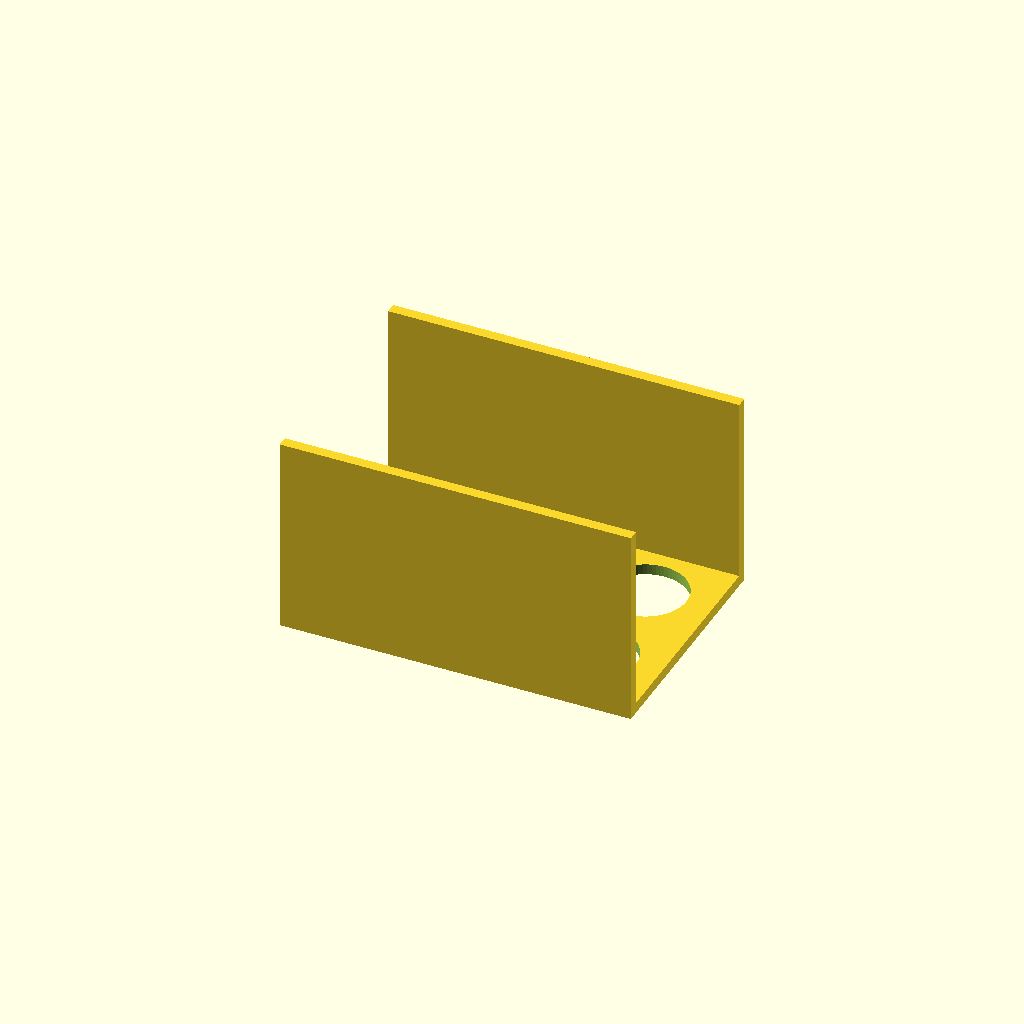
Cell 1 — every parameter at its default value.
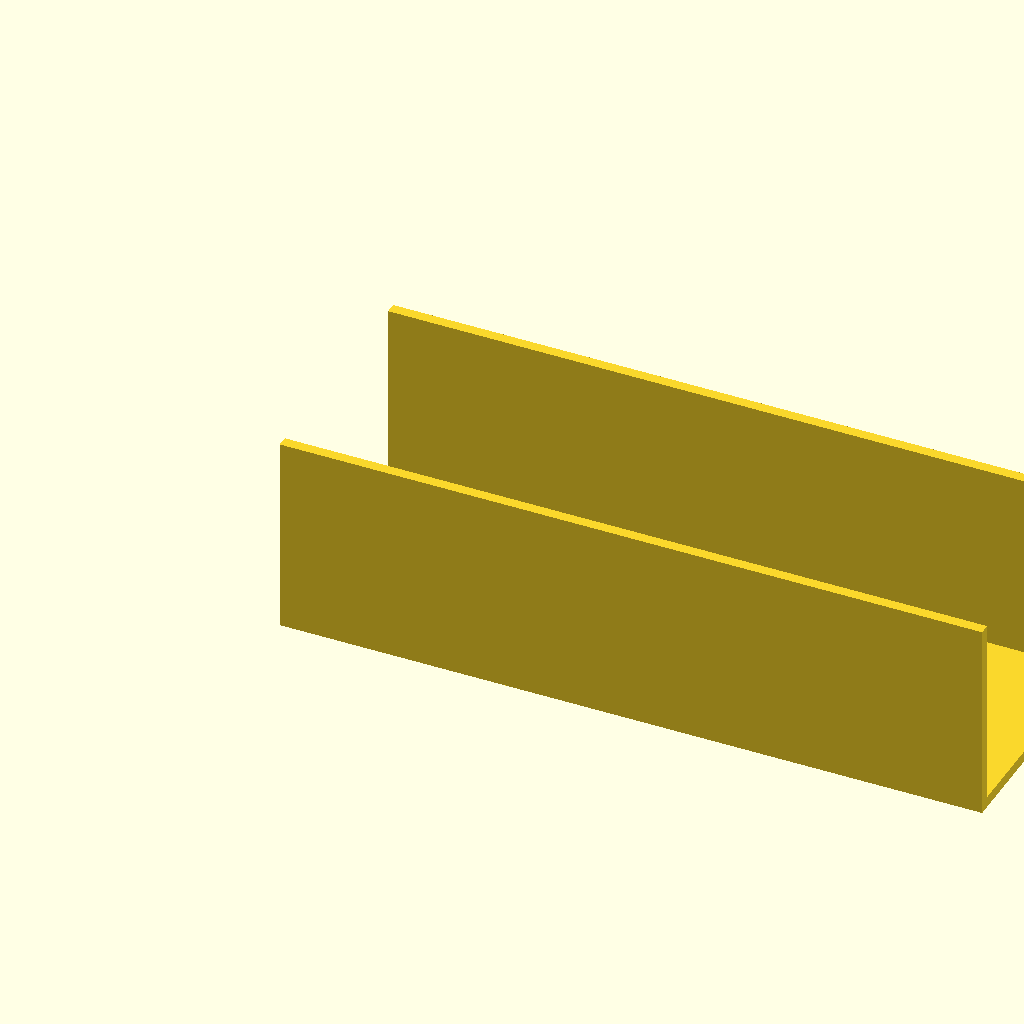
Cell 2: the same model with plate_width = 260.
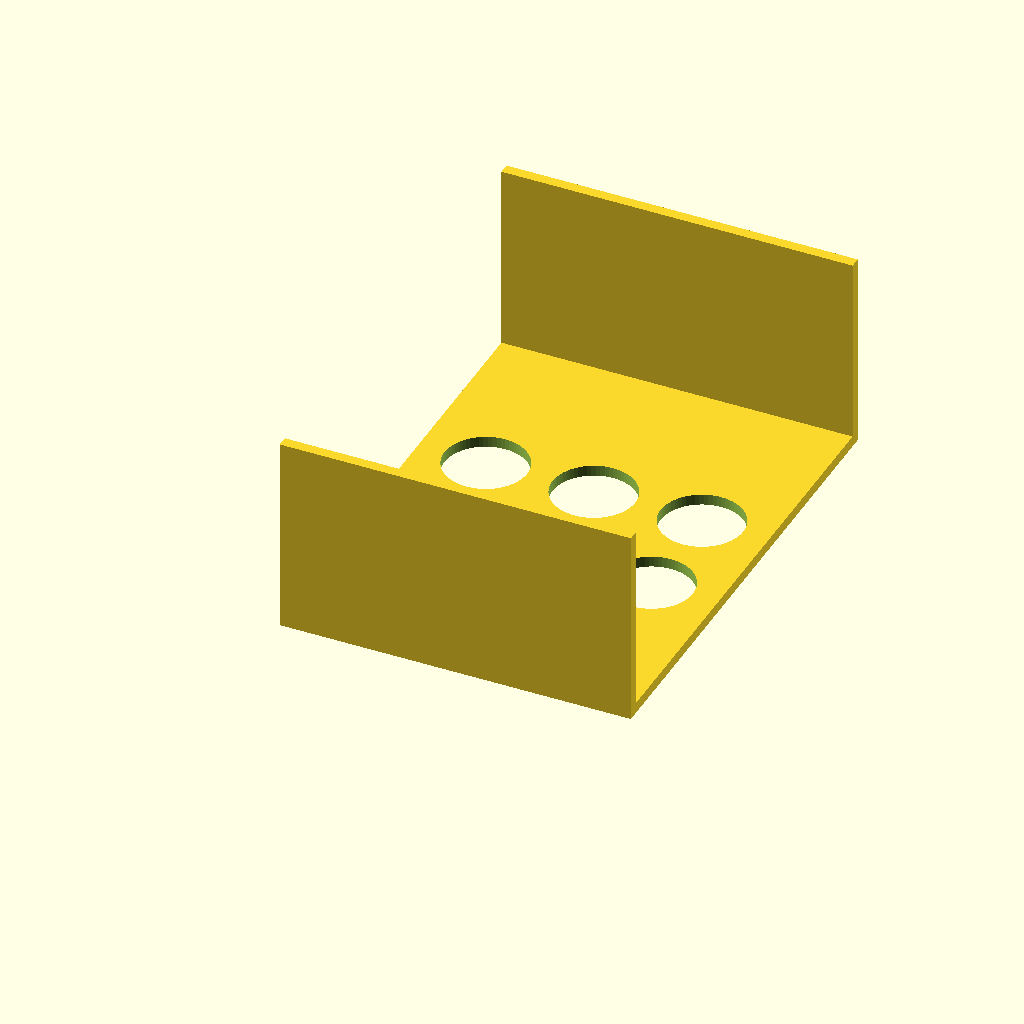
Cell 3: plate_depth = 180 (everything else at default).
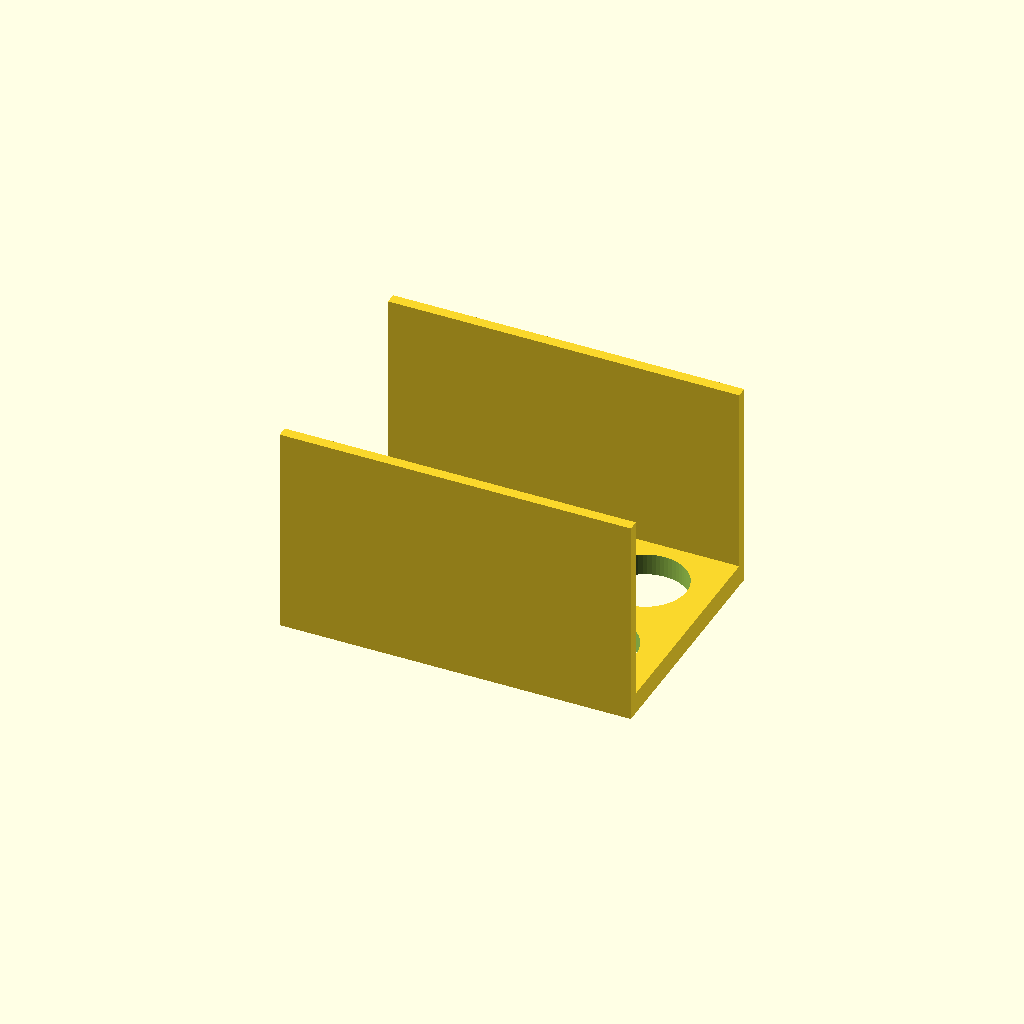
Cell 4 — plate_thickness set to 8, the other parameters unchanged.
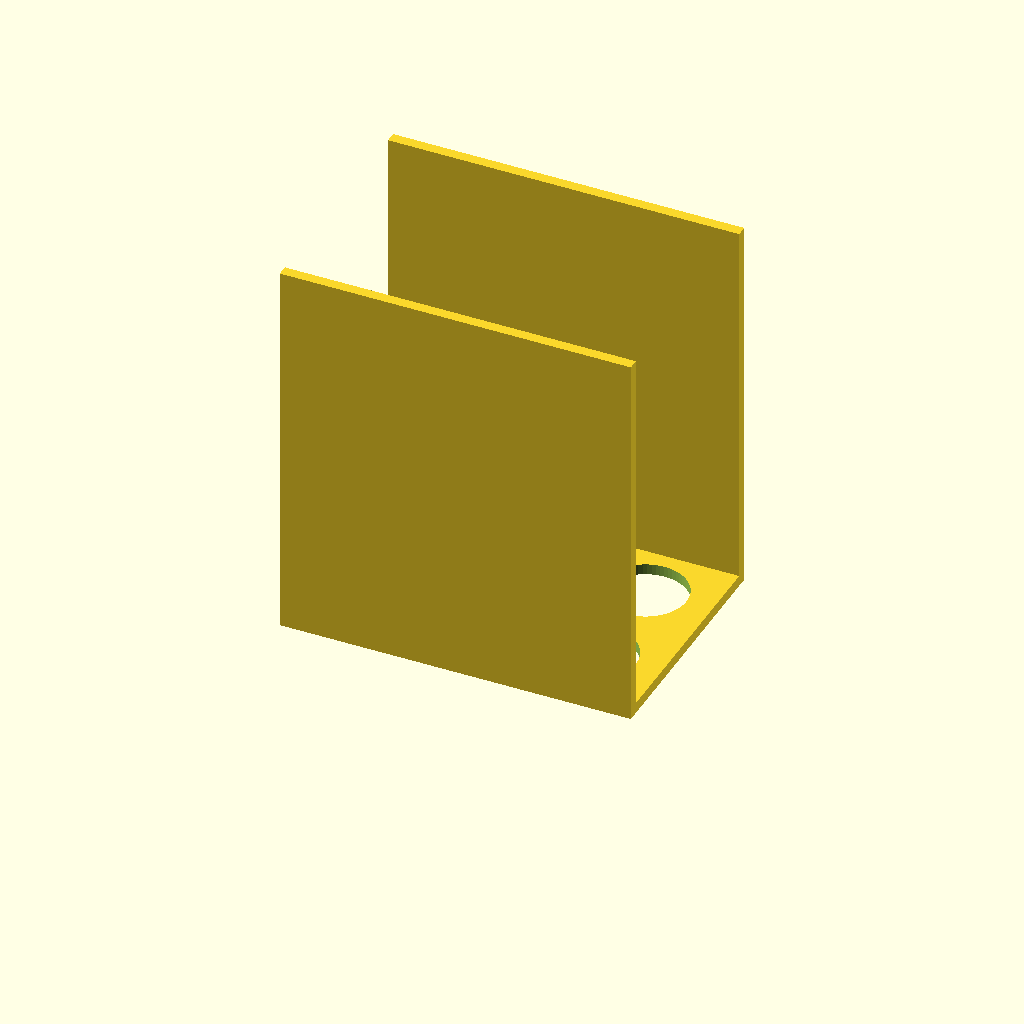
Cell 5 — wall_height set to 140, the other parameters unchanged.
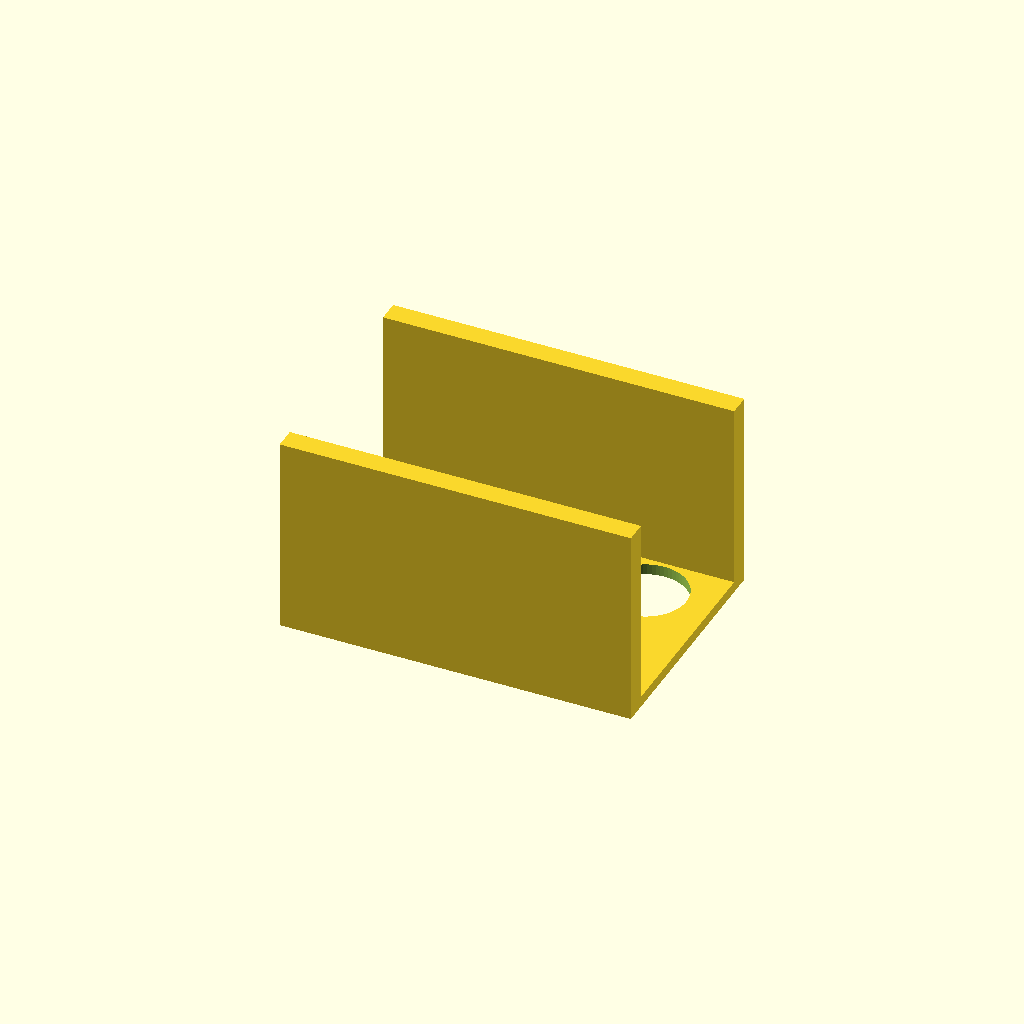
Cell 6 — wall_thickness set to 8, the other parameters unchanged.
All cells are drawn from one camera (rotation 55°, 0°, 25°, orthographic, colour scheme Cornfield), so only the parameter changes between them.
The OpenSCAD source (bench/results/main-tiiny/code/tiiny_google_gemma-4-26B-A4B-it/conical_rack_50ml_s1_a0.scad):
// --- Dimensions (mm) ---
plate_width = 130;        // X dimension of the plate
plate_depth = 90;         // Y dimension of the plate
plate_thickness = 4;      // Z thickness of the plate
wall_height = 70;         // Height of the side walls from the plate
wall_thickness = 4;       // Thickness of the side walls

hole_diameter = 30.5;      // Diameter of the tube holes
hole_spacing_x = 40;       // Center-to-center distance along X
hole_spacing_y = 40;       // Center-to-center distance along Y
num_holes_x = 3;           // Number of holes in X direction
num_holes_y = 2;           // Number of holes in Y direction

// --- Constants ---
$fn = 64;

// --- Modeling Logic ---
// The user specifies the part is printed "upside down" and then flipped.
// In print orientation: 
// - Plate is at Z = 0 to 4.
// - Walls rise from the plate to Z = 70.
// - This means the "top" of the rack (where tubes sit) is at Z = 70.
// - When flipped, the walls become the base.

module rack() {
    difference() {
        // Main Body: Plate + Walls
        union() {
            // The Base Plate
            cube([plate_width, plate_depth, plate_thickness]);
            
            // The Two Long Walls
            // Wall 1: Along Y=0 edge
            cube([plate_width, wall_thickness, plate_thickness + wall_height]);
            
            // Wall 2: Along Y=plate_depth edge
            translate([0, plate_depth - wall_thickness, 0])
                cube([plate_width, wall_thickness, plate_thickness + wall_height]);
        }

        // The Six Holes
        // We calculate the starting position to ensure the grid is centered on the plate.
        // Center of plate is (plate_width/2, plate_depth/2).
        // Grid offset calculation:
        // Total span of holes in X = (num_holes_x - 1) * hole_spacing_x
        // Total span of holes in Y = (num_holes_y - 1) * hole_spacing_y
        
        start_x = (plate_width / 2) - ((num_holes_x - 1) * hole_spacing_x / 2) - (hole_diameter / 2);
        start_y = (plate_depth / 2) - ((num_holes_y - 1) * hole_spacing_y / 2) - (hole_diameter / 2);

        for (i = [0 : num_holes_x - 1]) {
            for (j = [0 : num_holes_y - 1]) {
                translate([
                    start_x + (i * hole_spacing_x) + (hole_diameter / 2),
                    start_y + (j * hole_spacing_y) + (hole_diameter / 2),
                    -1 // Extend slightly below plate
                ])
                cylinder(h = plate_thickness + 2, d = hole_diameter);
            }
        }
    }
}

// Render the part
// Orientation: Plate on XY plane, walls rising in +Z
rack();
Parameter table extracted from the source (name, type, default, range or options):
plate_width: number, default 130
plate_depth: number, default 90
plate_thickness: number, default 4
wall_height: number, default 70
wall_thickness: number, default 4
hole_diameter: number, default 30.5
hole_spacing_x: number, default 40
hole_spacing_y: number, default 40
num_holes_x: number, default 3
num_holes_y: number, default 2
